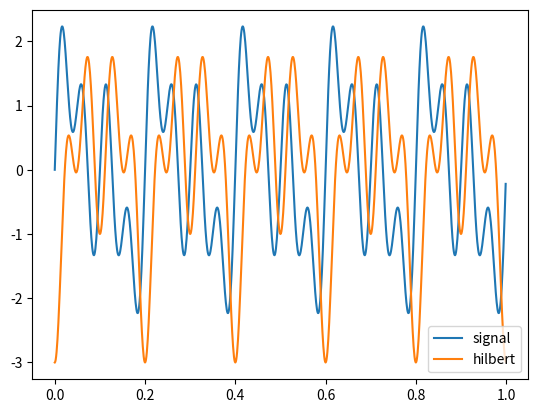

Here is the Python script that generated this plot:
import numpy as np
import matplotlib.pyplot as plt
from scipy.fftpack import fft, ifft


def hilbert_transform(signal):
    # 计算信号的FFT
    spectrum = fft(signal)

    # 构建希尔伯特滤波器
    N = len(signal)
    h = np.zeros(N)
    if N % 2 == 0:
        h[0] = h[N // 2] = 1
        h[1:N // 2] = 2
    else:
        h[0] = 1
        h[1:(N + 1) // 2] = 2

    # 将希尔伯特滤波器应用于频域信号
    spectrum_h = h * spectrum

    # 计算希尔伯特变换的实部和虚部
    hilbert = ifft(spectrum_h)
    return hilbert.real, hilbert.imag


# 生成一个测试信号
t = np.linspace(0, 1, 1000, endpoint=False)
signal = np.sin(2 * np.pi * 5 * t) + np.sin(2 * np.pi * 10 * t) + np.sin(2 * np.pi * 20 * t)

# 计算希尔伯特变换
hilbert = hilbert_transform(signal)

# 绘制原始信号和希尔伯特变换
plt.plot(t, signal, label='signal')
plt.plot(t, hilbert[1], label='hilbert')
plt.legend()
plt.show()
